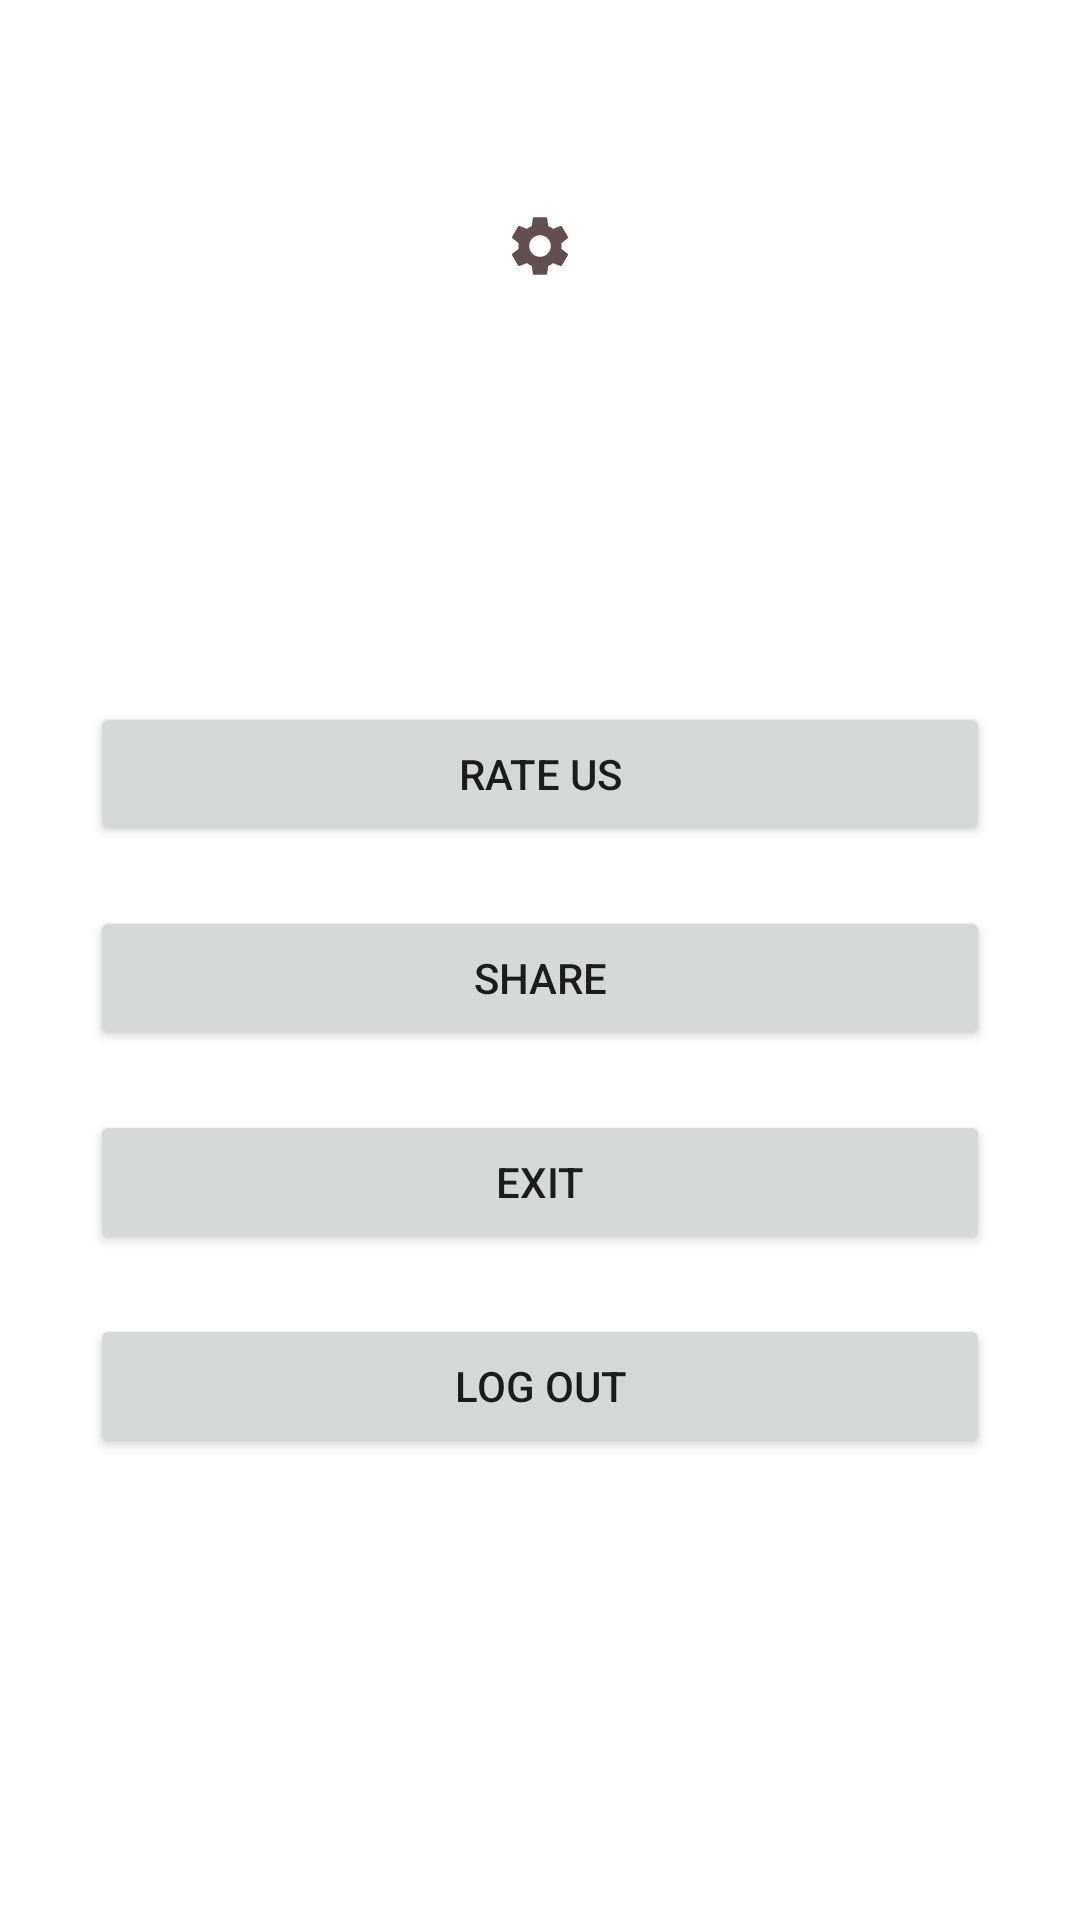

Here is an Android app screen rendered from its layout file. Give the layout XML and the strings, colors and styles it references.
<!-- AndroidManifest.xml: application theme Theme.DigiGram -->
<!-- res/layout/fragment_setting.xml -->
<?xml version="1.0" encoding="utf-8"?>
<FrameLayout xmlns:android="http://schemas.android.com/apk/res/android"
    xmlns:tools="http://schemas.android.com/tools"
    android:layout_width="match_parent"
    android:layout_height="match_parent"
    tools:context=".SettingFragment">

    
    <ImageView
        android:layout_width="wrap_content"
        android:layout_height="wrap_content"
        android:layout_gravity="center_horizontal"
        android:layout_margin="70dp"
        android:src="@drawable/ic_baseline_settings_24"/>
    <LinearLayout
        android:layout_marginTop="50dp"
        android:layout_width="wrap_content"
        android:layout_height="wrap_content"
        android:orientation="vertical"
        android:layout_gravity="center">
        <Button
            android:layout_width="300dp"
            android:layout_height="wrap_content"
            android:text="Rate Us"
            android:layout_marginBottom="20dp"
            />
        <Button
            android:layout_width="300dp"
            android:layout_height="wrap_content"
            android:text="Share"
            android:layout_marginBottom="20dp"
            />
        <Button
            android:layout_width="300dp"
            android:layout_height="wrap_content"
            android:text="Exit"
            android:layout_marginBottom="20dp"
            />
        <Button
            android:id="@+id/setlogout"
            android:layout_width="300dp"
            android:layout_height="wrap_content"
            android:text="Log Out"
            android:layout_marginBottom="20dp"
            />
    </LinearLayout>

</FrameLayout>
<!-- resources referenced by this layout -->
<resources>
  <!-- drawable ic_baseline_settings_24 (drawable) -->
  <vector android:height="24dp" android:tint="#624F4F"
      android:viewportHeight="24" android:viewportWidth="24"
      android:width="24dp" xmlns:android="http://schemas.android.com/apk/res/android">
      <path android:fillColor="@android:color/white" android:pathData="M19.14,12.94c0.04,-0.3 0.06,-0.61 0.06,-0.94c0,-0.32 -0.02,-0.64 -0.07,-0.94l2.03,-1.58c0.18,-0.14 0.23,-0.41 0.12,-0.61l-1.92,-3.32c-0.12,-0.22 -0.37,-0.29 -0.59,-0.22l-2.39,0.96c-0.5,-0.38 -1.03,-0.7 -1.62,-0.94L14.4,2.81c-0.04,-0.24 -0.24,-0.41 -0.48,-0.41h-3.84c-0.24,0 -0.43,0.17 -0.47,0.41L9.25,5.35C8.66,5.59 8.12,5.92 7.63,6.29L5.24,5.33c-0.22,-0.08 -0.47,0 -0.59,0.22L2.74,8.87C2.62,9.08 2.66,9.34 2.86,9.48l2.03,1.58C4.84,11.36 4.8,11.69 4.8,12s0.02,0.64 0.07,0.94l-2.03,1.58c-0.18,0.14 -0.23,0.41 -0.12,0.61l1.92,3.32c0.12,0.22 0.37,0.29 0.59,0.22l2.39,-0.96c0.5,0.38 1.03,0.7 1.62,0.94l0.36,2.54c0.05,0.24 0.24,0.41 0.48,0.41h3.84c0.24,0 0.44,-0.17 0.47,-0.41l0.36,-2.54c0.59,-0.24 1.13,-0.56 1.62,-0.94l2.39,0.96c0.22,0.08 0.47,0 0.59,-0.22l1.92,-3.32c0.12,-0.22 0.07,-0.47 -0.12,-0.61L19.14,12.94zM12,15.6c-1.98,0 -3.6,-1.62 -3.6,-3.6s1.62,-3.6 3.6,-3.6s3.6,1.62 3.6,3.6S13.98,15.6 12,15.6z"/>
  </vector>
  <style name="Theme.DigiGram" parent="Theme.MaterialComponents.DayNight.DarkActionBar">
          
          <item name="colorPrimary">#ce93d8</item>
          <item name="colorPrimaryVariant">@color/purple_700</item>
          <item name="colorOnPrimary">@color/white</item>
          
          <item name="colorSecondary">@color/teal_200</item>
          <item name="colorSecondaryVariant">@color/teal_700</item>
          <item name="colorOnSecondary">@color/black</item>
          
          <item name="android:statusBarColor" tools:targetApi="l">#ce93d8</item>
          
      </style>
  <color name="purple_700">#FF3700B3</color>
  <color name="white">#FFFFFFFF</color>
  <color name="teal_200">#FF03DAC5</color>
  <color name="teal_700">#FF018786</color>
  <color name="black">#FF000000</color>
</resources>
